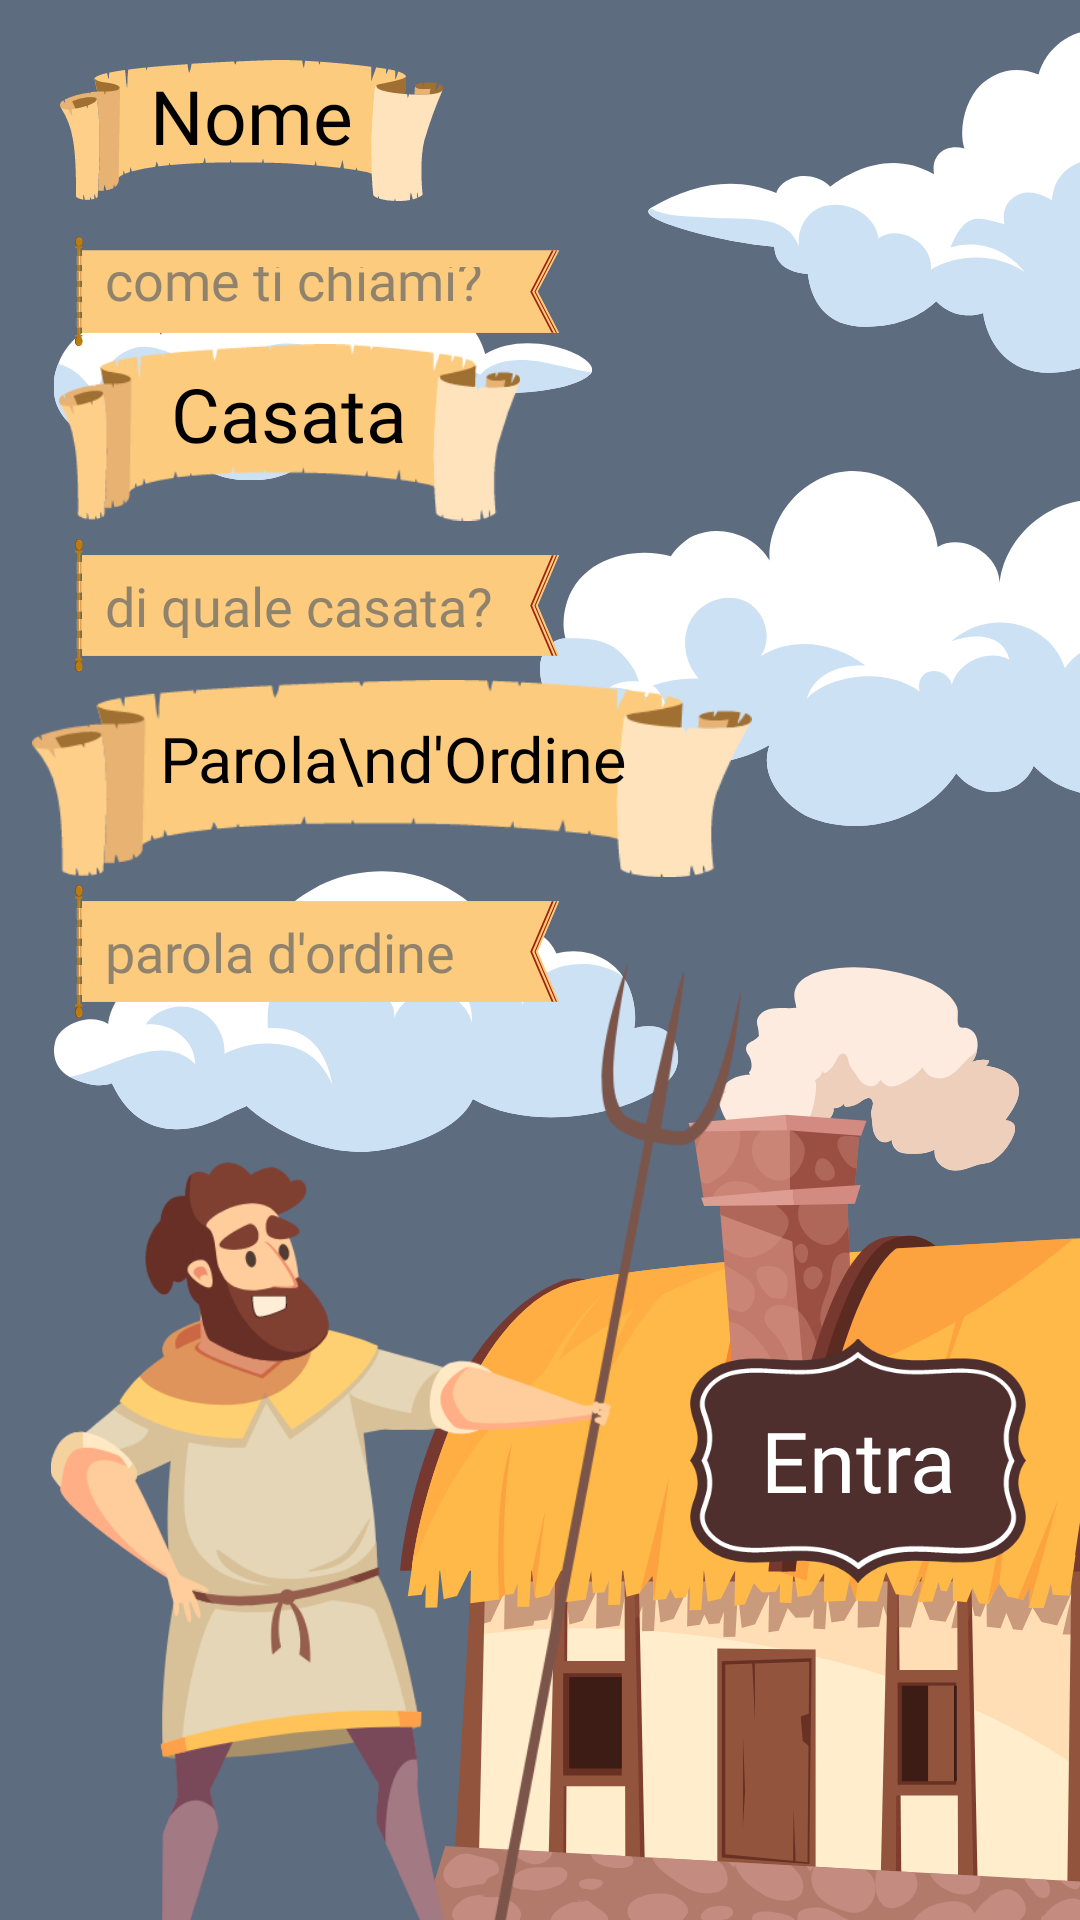

Layout XML and referenced resources for this Android screen:
<!-- AndroidManifest.xml: application theme Theme.Pregaverso -->
<!-- res/layout/loginplebeo.xml -->
<?xml version="1.0" encoding="utf-8"?>
<androidx.constraintlayout.widget.ConstraintLayout xmlns:android="http://schemas.android.com/apk/res/android"
    xmlns:app="http://schemas.android.com/apk/res-auto"
    xmlns:tools="http://schemas.android.com/tools"
    android:layout_width="match_parent"
    android:layout_height="match_parent"
    android:background="#5E6C80"
    tools:context=".LoginSacerdote">


    
    <androidx.constraintlayout.widget.Guideline
        android:id="@+id/guidaNuvola11"
        android:layout_width="0dp"
        android:layout_height="0dp"
        android:orientation="vertical"
        app:layout_constraintGuide_percent="0.6" />

    <androidx.constraintlayout.widget.Guideline
        android:id="@+id/guidaNuvola12"
        android:layout_width="0dp"
        android:layout_height="0dp"
        android:orientation="horizontal"
        app:layout_constraintGuide_percent="0.2" />

    <ImageView
        android:layout_width="wrap_content"
        android:layout_height="wrap_content"
        app:layout_constraintBottom_toTopOf="@id/guidaNuvola12"
        app:layout_constraintStart_toEndOf="@id/guidaNuvola11"
        app:srcCompat="@drawable/nuvola2" />


    
    <androidx.constraintlayout.widget.Guideline
        android:id="@+id/guidaNuvola21"
        android:layout_width="0dp"
        android:layout_height="0dp"
        android:orientation="vertical"
        app:layout_constraintGuide_percent="0.05" />

    <androidx.constraintlayout.widget.Guideline
        android:id="@+id/guidaNuvola22"
        android:layout_width="0dp"
        android:layout_height="0dp"
        android:orientation="horizontal"
        app:layout_constraintGuide_percent="0.25" />

    <ImageView
        android:layout_width="wrap_content"
        android:layout_height="wrap_content"
        app:layout_constraintBottom_toTopOf="@id/guidaNuvola22"
        app:layout_constraintStart_toEndOf="@id/guidaNuvola21"
        app:srcCompat="@drawable/nuvola1" />


    
    <androidx.constraintlayout.widget.Guideline
        android:id="@+id/guidaNuvola31"
        android:layout_width="0dp"
        android:layout_height="0dp"
        android:orientation="vertical"
        app:layout_constraintGuide_percent="0.5" />

    <androidx.constraintlayout.widget.Guideline
        android:id="@+id/guidaNuvola32"
        android:layout_width="0dp"
        android:layout_height="0dp"
        android:orientation="horizontal"
        app:layout_constraintGuide_percent="0.43" />

    <ImageView
        android:layout_width="wrap_content"
        android:layout_height="wrap_content"
        app:layout_constraintBottom_toTopOf="@id/guidaNuvola32"
        app:layout_constraintStart_toEndOf="@id/guidaNuvola31"
        app:srcCompat="@drawable/nuvola5" />


    
    <androidx.constraintlayout.widget.Guideline
        android:id="@+id/guidaNuvola41"
        android:layout_width="0dp"
        android:layout_height="0dp"
        android:orientation="vertical"
        app:layout_constraintGuide_percent="0.05" />

    <androidx.constraintlayout.widget.Guideline
        android:id="@+id/guidaNuvola42"
        android:layout_width="0dp"
        android:layout_height="0dp"
        android:orientation="horizontal"
        app:layout_constraintGuide_percent="0.6" />

    <ImageView
        android:layout_width="wrap_content"
        android:layout_height="wrap_content"
        app:layout_constraintBottom_toTopOf="@id/guidaNuvola42"
        app:layout_constraintStart_toEndOf="@id/guidaNuvola41"
        app:srcCompat="@drawable/nuvola3" />


    
    <androidx.constraintlayout.widget.Guideline
        android:id="@+id/guidaNome"
        android:layout_width="0dp"
        android:layout_height="0dp"
        android:orientation="horizontal"
        app:layout_constraintGuide_percent="0.18" />

    <LinearLayout
        android:layout_width="match_parent"
        android:layout_height="0dp"
        android:orientation="vertical"
        app:layout_constraintBottom_toTopOf="@+id/guidaNome"
        app:layout_constraintTop_toTopOf="parent">

        <TextView
            android:id="@+id/bottonePrincipale"
            android:layout_width="wrap_content"
            android:layout_height="wrap_content"
            android:layout_gravity="start"
            android:background="@drawable/banner1"
            android:text="Nome"
            android:textAlignment="center"
            android:gravity="center"
            android:paddingLeft="30sp"
            android:paddingRight="30sp"
            android:paddingBottom="10sp"
            android:fontFamily="@font/medievalsharp"
            android:textSize="25dp"
            android:textColor="@color/black"
            android:layout_marginTop="20dp"
            android:layout_marginStart="20dp"/>

        <EditText
            android:id="@+id/nomeSacerdote"
            android:layout_width="wrap_content"
            android:layout_height="wrap_content"
            android:layout_marginStart="25dp"
            android:textColor="@color/black"
            android:textColorHint="#B9676767"
            android:layout_marginTop="12dp"
            android:background="@drawable/campoinserimento"
            android:fontFamily="@font/medievalsharp"
            android:padding="10dp"
            android:paddingEnd="20dp"
            android:textAlignment="gravity"
            android:hint="come ti chiami?" />
    </LinearLayout>


    
    <androidx.constraintlayout.widget.Guideline
        android:id="@+id/guidaDiocesi"
        android:layout_width="0dp"
        android:layout_height="0dp"
        android:orientation="horizontal"
        app:layout_constraintGuide_percent="0.35" />

    <LinearLayout
        android:layout_width="match_parent"
        android:layout_height="0dp"
        android:orientation="vertical"
        app:layout_constraintBottom_toTopOf="@id/guidaDiocesi">

        <TextView
            android:layout_width="wrap_content"
            android:layout_height="wrap_content"
            android:layout_gravity="start"
            android:background="@drawable/banner1"
            android:text="Casata"
            android:textAlignment="center"
            android:gravity="center"
            android:paddingLeft="30sp"
            android:paddingRight="30sp"
            android:paddingBottom="10sp"
            android:fontFamily="@font/medievalsharp"
            android:textSize="20dp"
            android:scaleX="1.25"
            android:scaleY="1.25"
            android:textColor="@color/black"
            android:layout_marginTop="20dp"
            android:layout_marginStart="35dp"/>

        <EditText
            android:id="@+id/diocesiSacerdote"
            android:layout_width="wrap_content"
            android:layout_height="wrap_content"
            android:layout_marginStart="25dp"
            android:background="@drawable/campoinserimento"
            android:fontFamily="@font/medievalsharp"
            android:layout_marginTop="12dp"
            android:textColor="@color/black"
            android:textColorHint="#B9676767"
            android:padding="10dp"
            android:paddingEnd="20dp"
            android:hint="di quale casata?" />

    </LinearLayout>


    
    <androidx.constraintlayout.widget.Guideline
        android:id="@+id/guidaParolaDOrdine"
        android:layout_width="0dp"
        android:layout_height="0dp"
        android:orientation="horizontal"
        app:layout_constraintGuide_percent="0.53" />

    <LinearLayout
        android:layout_width="match_parent"
        android:layout_height="0dp"
        android:orientation="vertical"
        app:layout_constraintBottom_toTopOf="@id/guidaParolaDOrdine">

        <TextView
            android:layout_width="wrap_content"
            android:layout_height="wrap_content"
            android:layout_gravity="start"
            android:background="@drawable/banner1"
            android:text="Parola\nd'Ordine"
            android:textAlignment="center"
            android:gravity="center"
            android:fontFamily="@font/medievalsharp"
            android:textSize="15dp"
            android:scaleX="1.4"
            android:scaleY="1.4"
            android:paddingLeft="30sp"
            android:paddingRight="30sp"
            android:paddingBottom="9dp"
            android:textColor="@color/black"
            android:layout_marginTop="20dp"
            android:layout_marginStart="45dp"/>

        <EditText
            android:id="@+id/parolaSacerdote"
            android:layout_width="wrap_content"
            android:layout_height="wrap_content"
            android:layout_marginStart="25dp"
            android:padding="10dp"
            android:paddingEnd="20dp"
            android:inputType="textPassword"
            android:textColor="@color/black"
            android:textColorHint="#B9676767"
            android:layout_marginTop="12dp"
            android:hint="parola d'ordine"
            android:background="@drawable/campoinserimento"
            android:fontFamily="@font/medievalsharp" />
    </LinearLayout>


    
    <androidx.constraintlayout.widget.Guideline
        android:id="@+id/guidaChiesa"
        android:layout_width="0dp"
        android:layout_height="0dp"
        android:orientation="vertical"
        app:layout_constraintGuide_percent="0.37" />

    <ImageView
        android:layout_width="wrap_content"
        android:layout_height="wrap_content"
        app:layout_constraintBottom_toBottomOf="parent"
        app:layout_constraintStart_toEndOf="@id/guidaChiesa"
        app:srcCompat="@drawable/capanna" />


    
    <androidx.constraintlayout.widget.Guideline
        android:id="@+id/guidaSacerdote"
        android:layout_width="0dp"
        android:layout_height="0dp"
        android:orientation="vertical"
        app:layout_constraintGuide_percent="0.1" />

    <ImageView
        android:layout_width="wrap_content"
        android:layout_height="wrap_content"
        android:scaleX="1.2"
        android:scaleY="1.2"
        app:layout_constraintBottom_toBottomOf="parent"
        app:layout_constraintStart_toEndOf="@id/guidaSacerdote"
        app:srcCompat="@drawable/plebeo" />


    
    <androidx.constraintlayout.widget.Guideline
        android:id="@+id/guidaEntra1"
        android:layout_width="0dp"
        android:layout_height="0dp"
        android:orientation="vertical"
        app:layout_constraintGuide_percent="0.6" />

    <androidx.constraintlayout.widget.Guideline
        android:id="@+id/guidaEntra2"
        android:layout_width="0dp"
        android:layout_height="0dp"
        android:orientation="horizontal"
        app:layout_constraintGuide_percent="0.84" />

    <TextView
        android:id="@+id/bottoneEntra"
        android:layout_width="wrap_content"
        android:layout_height="wrap_content"
        android:background="@drawable/bottone1"
        android:textAlignment="center"
        android:gravity="center"
        android:fontFamily="@font/medievalsharp"
        android:clickable="true"
        android:scaleX="0.8"
        android:textColor="@color/white"
        android:scaleY="0.8"
        android:textSize="35sp"
        android:text="Entra"
        app:layout_constraintBottom_toTopOf="@id/guidaEntra2"
        app:layout_constraintStart_toEndOf="@id/guidaEntra1" />

</androidx.constraintlayout.widget.ConstraintLayout>
<!-- resources referenced by this layout -->
<resources>
  <!-- drawable banner1: vector/xml drawable (drawable, 6498 chars, omitted) -->
  <!-- drawable bottone1: vector/xml drawable (drawable, 2976 chars, omitted) -->
  <!-- drawable campoinserimento: vector/xml drawable (drawable, 4593 chars, omitted) -->
  <!-- drawable capanna: vector/xml drawable (drawable, 27376 chars, omitted) -->
  <!-- drawable nuvola1: png bitmap (drawable, 15513 bytes) -->
  <!-- drawable nuvola2: png bitmap (drawable, 9422 bytes) -->
  <!-- drawable nuvola3: png bitmap (drawable, 14052 bytes) -->
  <!-- drawable nuvola5: png bitmap (drawable, 16162 bytes) -->
  <!-- drawable plebeo: vector/xml drawable (drawable, 14852 chars, omitted) -->
  <style name="Theme.Pregaverso" parent="Theme.MaterialComponents.DayNight.DarkActionBar">
          
          <item name="colorPrimary">@color/purple_500</item>
          <item name="colorPrimaryVariant">@color/purple_700</item>
          <item name="colorOnPrimary">@color/white</item>
          
          <item name="colorSecondary">@color/teal_200</item>
          <item name="colorSecondaryVariant">@color/teal_700</item>
          <item name="colorOnSecondary">@color/black</item>
          
          <item name="android:statusBarColor">?attr/colorPrimaryVariant</item>
          
      </style>
  <!-- not gathered from this repository: default colours our renderer supplied (Android Studio template values) -->
  <color name="purple_500">#FF6200EE</color>
  <color name="purple_700">#FF3700B3</color>
  <color name="teal_200">#FF03DAC5</color>
  <color name="teal_700">#FF018786</color>
  <color name="black">#FF000000</color>
  <color name="white">#FFFFFFFF</color>
</resources>
